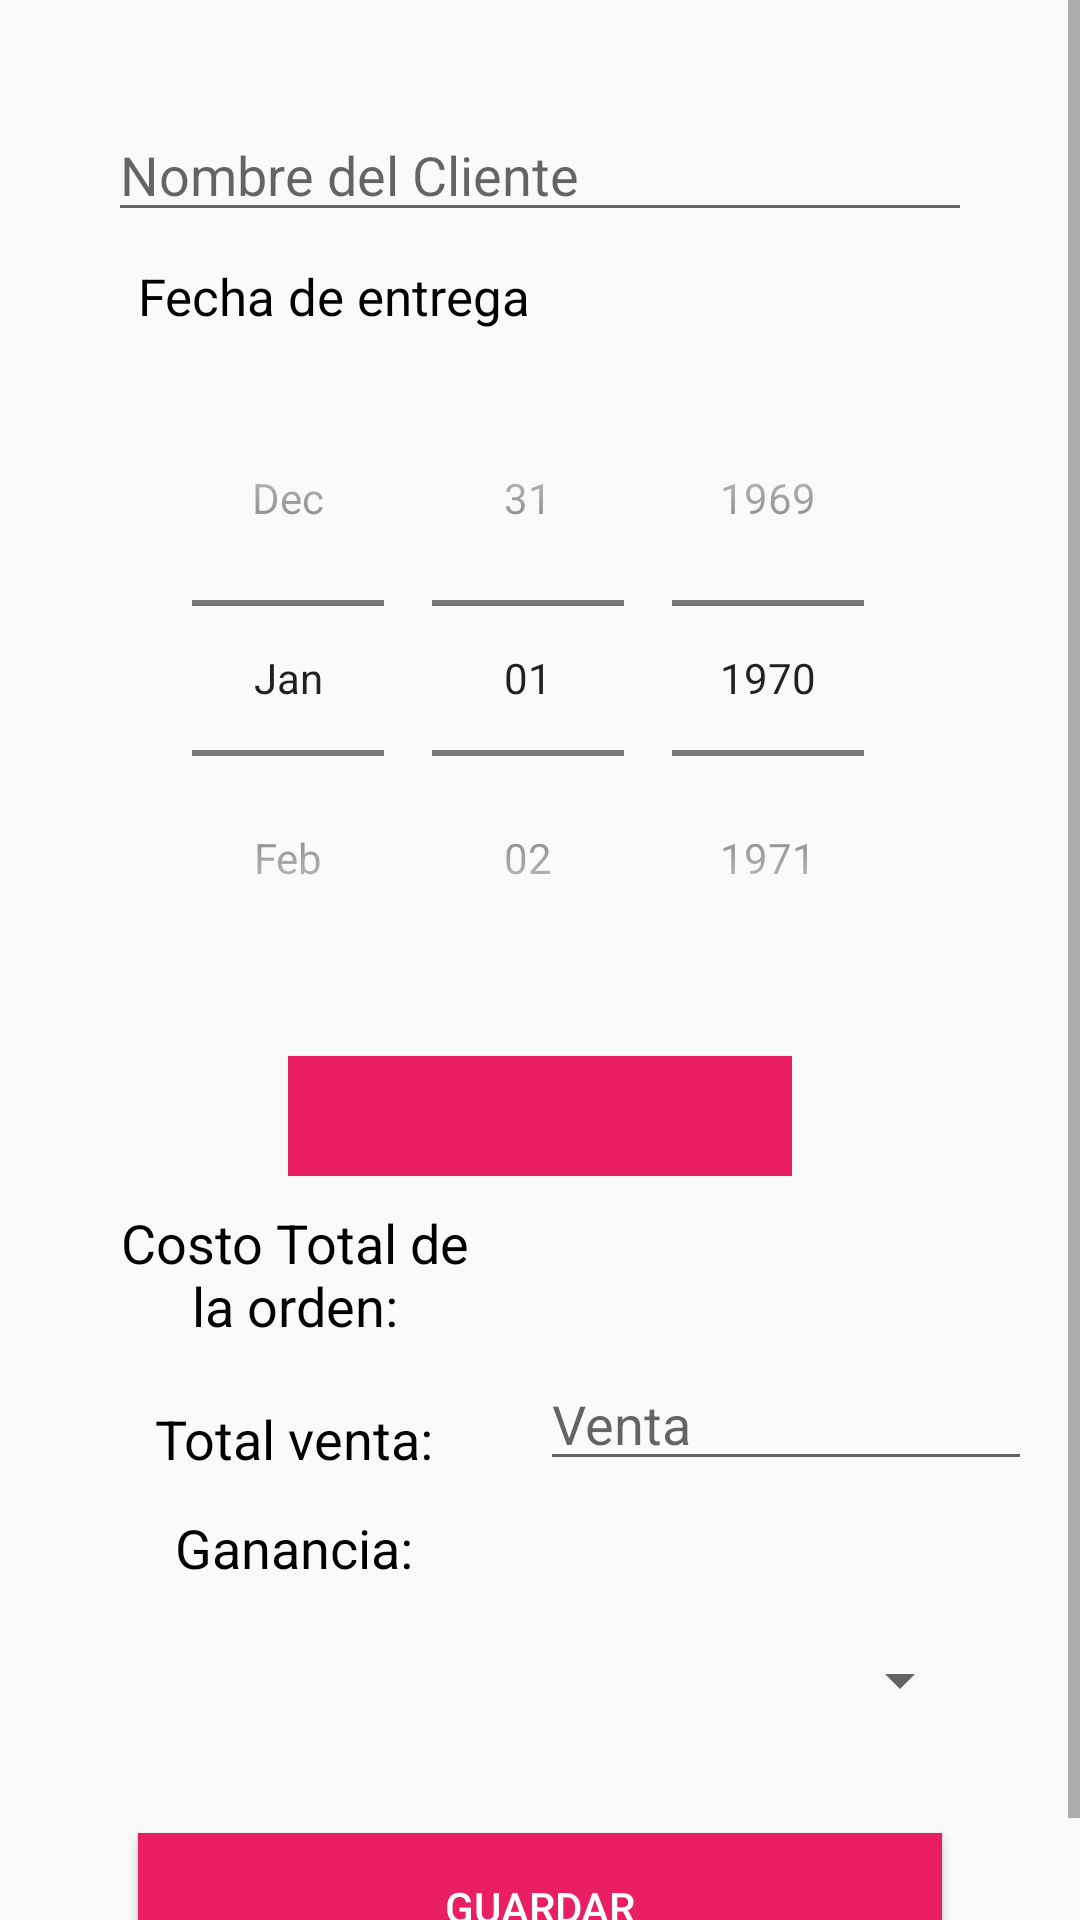

The Android layout XML behind this screen, and the referenced resources:
<!-- AndroidManifest.xml: application theme AppTheme -->
<!-- res/layout/form_order.xml -->
<?xml version="1.0" encoding="utf-8"?>
<RelativeLayout xmlns:android="http://schemas.android.com/apk/res/android"
    xmlns:app="http://schemas.android.com/apk/res-auto"
    xmlns:tools="http://schemas.android.com/tools"
    android:layout_width="match_parent"
    android:layout_height="match_parent"
    tools:context=".views.orders.FormOrder">
    <ScrollView
        android:layout_width="match_parent"
        android:layout_height="match_parent">
        <RelativeLayout
            android:layout_width="match_parent"
            android:layout_height="match_parent"
            android:paddingBottom="@dimen/activity_vertical_margin"
            android:paddingLeft="@dimen/activity_horizontal_margin"
            android:paddingRight="@dimen/activity_horizontal_margin"
            android:paddingTop="@dimen/activity_vertical_margin">
            <TextView
                android:layout_width="match_parent"
                android:layout_height="match_parent"
                android:textSize="@dimen/TextSize"
                android:paddingTop="6dp"
                android:textColor="@color/colorPrimaryTextDark"
                android:id="@+id/txtOrderId"
                android:visibility="gone"/>
            <EditText
                android:layout_width="match_parent"
                android:layout_height="wrap_content"
                android:layout_marginRight="20dp"
                android:layout_marginLeft="20dp"
                android:layout_marginTop="20dp"
                android:hint="@string/orderClientName"
                android:inputType="textCapWords"
                android:id="@+id/etClientName"/>
            <TextView
                android:layout_width="match_parent"
                android:layout_height="wrap_content"
                android:id="@+id/txtDeliveryDate"
                android:text="@string/orderDeliverDate"
                android:textColor="@color/colorPrimaryTextDark"
                android:textSize="17sp"
                android:layout_marginRight="30dp"
                android:layout_marginLeft="30dp"
                android:layout_marginTop="10dp"
                android:layout_below="@id/etClientName"/>
            <DatePicker
                android:layout_width="match_parent"
                android:layout_height="wrap_content"
                android:layout_marginLeft="30dp"
                android:layout_marginRight="30dp"
                android:layout_marginTop="10dp"
                android:layout_below="@id/txtDeliveryDate"
                android:id="@+id/dpDeliveryDate"
                android:textColor="@color/colorPrimaryText"
                android:datePickerMode="spinner"
                android:calendarViewShown="false"/>
            <LinearLayout
                android:layout_width="match_parent"
                android:layout_height="wrap_content"
                android:id="@+id/llRecipes"
                android:layout_below="@id/dpDeliveryDate"
                android:orientation="vertical"/>

            <LinearLayout
                android:layout_width="match_parent"
                android:layout_height="wrap_content"
                android:orientation="vertical"
                android:layout_below="@id/llRecipes"
                android:layout_marginTop="10dp">
                <ImageButton
                    android:layout_width="match_parent"
                    android:layout_height="40dp"
                    android:id="@+id/btnAddRecipe"
                    app:srcCompat="@drawable/ic_add"
                    android:background="@color/colorPrimary"
                    android:layout_marginTop="10dp"
                    android:layout_marginLeft="80dp"
                    android:layout_marginRight="80dp"
                    android:padding="2dp"
                    android:contentDescription="@string/orderAddRecipe"/>
                <LinearLayout
                    android:layout_width="match_parent"
                    android:layout_height="wrap_content"
                    android:orientation="horizontal"
                    android:weightSum="1">
                    <TextView
                        android:layout_width="1dp"
                        android:layout_height="wrap_content"
                        android:layout_weight="0.50"
                        android:text="@string/orderTotalCost"
                        android:textSize="@dimen/TextSize"
                        android:textAlignment="center"
                        android:textColor="@color/colorPrimaryTextDark"
                        android:layout_marginRight="20dp"
                        android:layout_marginLeft="20dp"
                        android:layout_marginTop="10dp"/>
                    <TextView
                        android:layout_width="0dp"
                        android:layout_height="wrap_content"
                        android:layout_weight="0.50"
                        android:id="@+id/txtTotalCost"
                        android:layout_marginRight="20dp"
                        android:layout_marginLeft="20dp"
                        android:layout_marginTop="10dp"
                        android:textSize="@dimen/TextSize"
                        android:textColor="@color/colorPrimaryTextDark"/>
                </LinearLayout>

                <LinearLayout
                    android:layout_width="match_parent"
                    android:layout_height="wrap_content"
                    android:orientation="horizontal"
                    android:weightSum="1">
                    <TextView
                        android:layout_width="0dp"
                        android:layout_height="wrap_content"
                        android:layout_weight="0.5"
                        android:text="@string/orderTotalSell"
                        android:textSize="@dimen/TextSize"
                        android:textAlignment="center"
                        android:textColor="@color/colorPrimaryTextDark"
                        android:layout_marginTop="10dp"/>
                    <EditText
                        android:layout_width="0dp"
                        android:layout_height="wrap_content"
                        android:layout_weight="0.5"
                        android:layout_marginTop="5dp"
                        android:hint="@string/orderSell"
                        android:focusable="false"
                        android:id="@+id/etTotalSell"
                        android:inputType="numberDecimal"
                        android:paddingTop="10dp"/>
                </LinearLayout>
                <LinearLayout
                    android:layout_width="match_parent"
                    android:layout_height="wrap_content"
                    android:orientation="horizontal"
                    android:weightSum="1">
                    <TextView
                        android:layout_width="1dp"
                        android:layout_height="wrap_content"
                        android:layout_weight="0.50"
                        android:text="@string/orderGaintxt"
                        android:textSize="@dimen/TextSize"
                        android:textAlignment="center"
                        android:textColor="@color/colorPrimaryTextDark"
                        android:layout_marginRight="20dp"
                        android:layout_marginLeft="20dp"
                        android:layout_marginTop="10dp"/>
                    <TextView
                        android:layout_width="1dp"
                        android:layout_height="wrap_content"
                        android:layout_weight="0.50"
                        android:id="@+id/txtGain"
                        android:layout_marginRight="20dp"
                        android:layout_marginLeft="20dp"
                        android:layout_marginTop="10dp"
                        android:textSize="@dimen/TextSize"
                        android:textColor="@color/colorPrimaryTextDark"/>
                </LinearLayout>

                <Spinner
                    android:layout_width="match_parent"
                    android:layout_height="wrap_content"
                    android:layout_marginTop="20dp"
                    android:layout_marginLeft="20dp"
                    android:layout_marginRight="20dp"
                    android:id="@+id/sOrderState"/>

                <TextView
                    android:layout_width="match_parent"
                    android:layout_height="wrap_content"
                    android:textAlignment="center"
                    android:textColor="@color/errorText"
                    android:id="@+id/tvErrorSpinnerOrderState"
                    android:visibility="gone"
                    android:textSize="@dimen/TextSize"/>
                <Button
                    android:id="@+id/btnSaveOrder"
                    android:layout_width="match_parent"
                    android:layout_height="wrap_content"
                    android:layout_marginTop="39dp"
                    android:layout_marginLeft="30dp"
                    android:layout_marginRight="30dp"
                    android:background="@color/colorPrimary"
                    android:text="@string/save"
                    android:drawableStart="@drawable/ic_save"
                    android:padding="15dp"
                    android:textColor="@color/colorPrimaryText" />
            </LinearLayout>


        </RelativeLayout>
    </ScrollView>
</RelativeLayout>
<!-- resources referenced by this layout -->
<resources>
  <color name="colorPrimary">#e91e63</color>
  <color name="colorPrimaryText">#ffffff</color>
  <color name="colorPrimaryTextDark">#000</color>
  <color name="errorText">#e11111</color>
  <dimen name="TextSize">18sp</dimen>
  <dimen name="activity_horizontal_margin">16dp</dimen>
  <dimen name="activity_vertical_margin">16dp</dimen>
  <string name="orderAddRecipe">Añadir receta</string>
  <string name="orderClientName">Nombre del Cliente</string>
  <string name="orderDeliverDate">Fecha de entrega</string>
  <string name="orderGaintxt">Ganancia:</string>
  <string name="orderSell">Venta</string>
  <string name="orderTotalCost">Costo Total de la orden:</string>
  <string name="orderTotalSell">Total venta:</string>
  <string name="save">Guardar</string>
  <style name="AppTheme" parent="Theme.AppCompat.Light.DarkActionBar">
          
          <item name="colorPrimary">@color/colorPrimary</item>
          <item name="colorPrimaryDark">@color/colorPrimaryDark</item>
          <item name="colorAccent">@color/colorAccent</item>
          <item name="android:dropDownListViewStyle">@style/SpinnerStyle</item>
          <item name="preferenceTheme">@style/PreferenceThemeOverlay</item>
      </style>
  <color name="colorPrimaryDark">#C2185B</color>
  <color name="colorAccent">#FF9800</color>
  <style name="SpinnerStyle" parent="android:Widget.ListView.DropDown">
          <item name="android:divider">@color/colorPrimary</item>
          <item name="android:dividerHeight">1dp</item>
      </style>
</resources>
